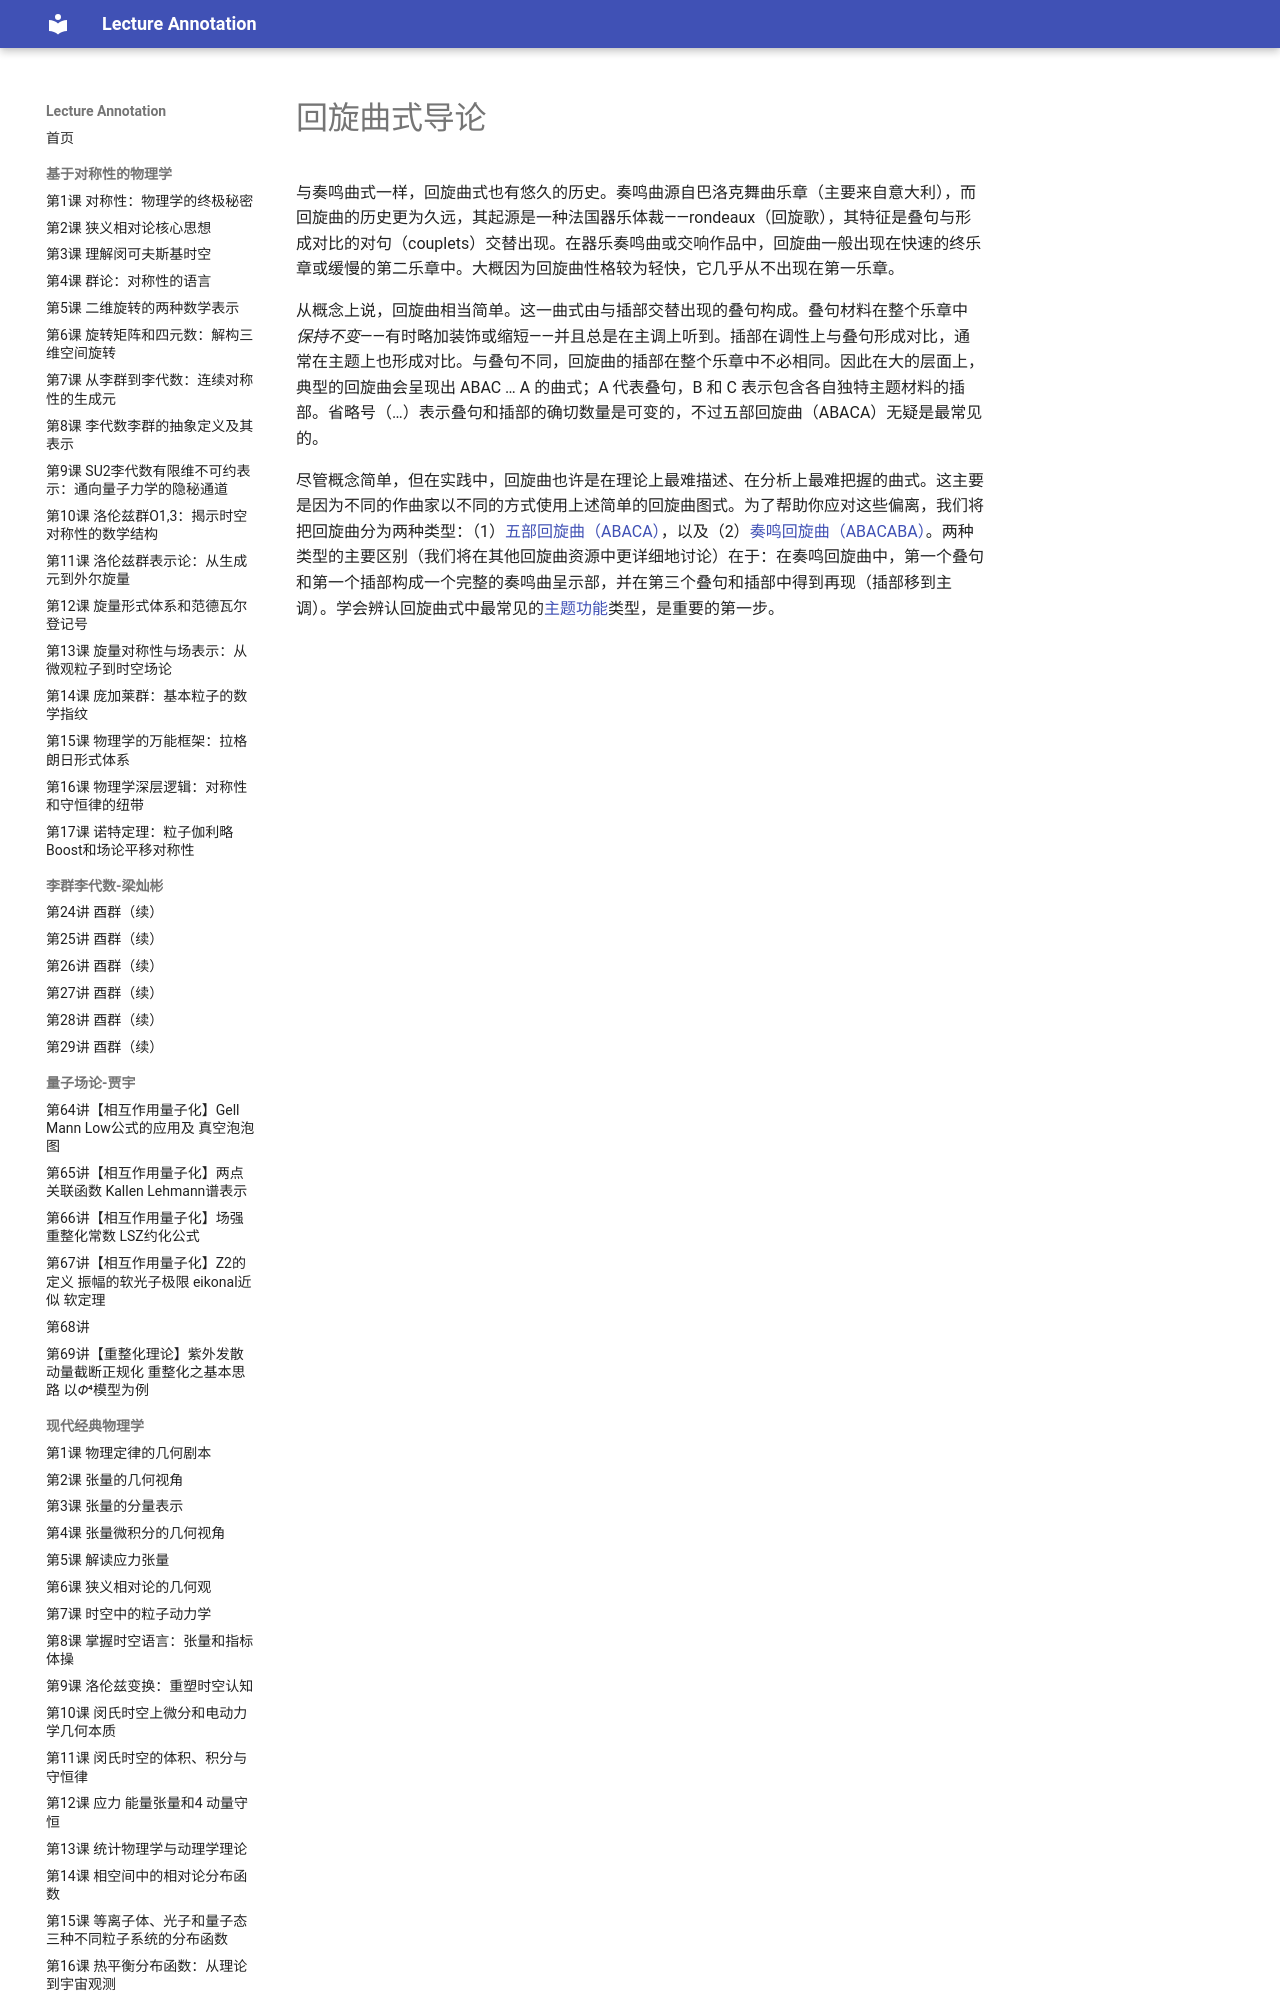

repository: k-l-lambda/lecture-annotation · page: ebooks/omt/rondo/index.html · generator: mkdocs

# 回旋曲式导论

与奏鸣曲式一样，回旋曲式也有悠久的历史。奏鸣曲源自巴洛克舞曲乐章（主要来自意大利），而回旋曲的历史更为久远，其起源是一种法国器乐体裁——rondeaux（回旋歌），其特征是叠句与形成对比的对句（couplets）交替出现。在器乐奏鸣曲或交响作品中，回旋曲一般出现在快速的终乐章或缓慢的第二乐章中。大概因为回旋曲性格较为轻快，它几乎从不出现在第一乐章。

从概念上说，回旋曲相当简单。这一曲式由与插部交替出现的叠句构成。叠句材料在整个乐章中*保持不变*——有时略加装饰或缩短——并且总是在主调上听到。插部在调性上与叠句形成对比，通常在主题上也形成对比。与叠句不同，回旋曲的插部在整个乐章中不必相同。因此在大的层面上，典型的回旋曲会呈现出 ABAC … A 的曲式；A 代表叠句，B 和 C 表示包含各自独特主题材料的插部。省略号（…）表示叠句和插部的确切数量是可变的，不过五部回旋曲（ABACA）无疑是最常见的。
